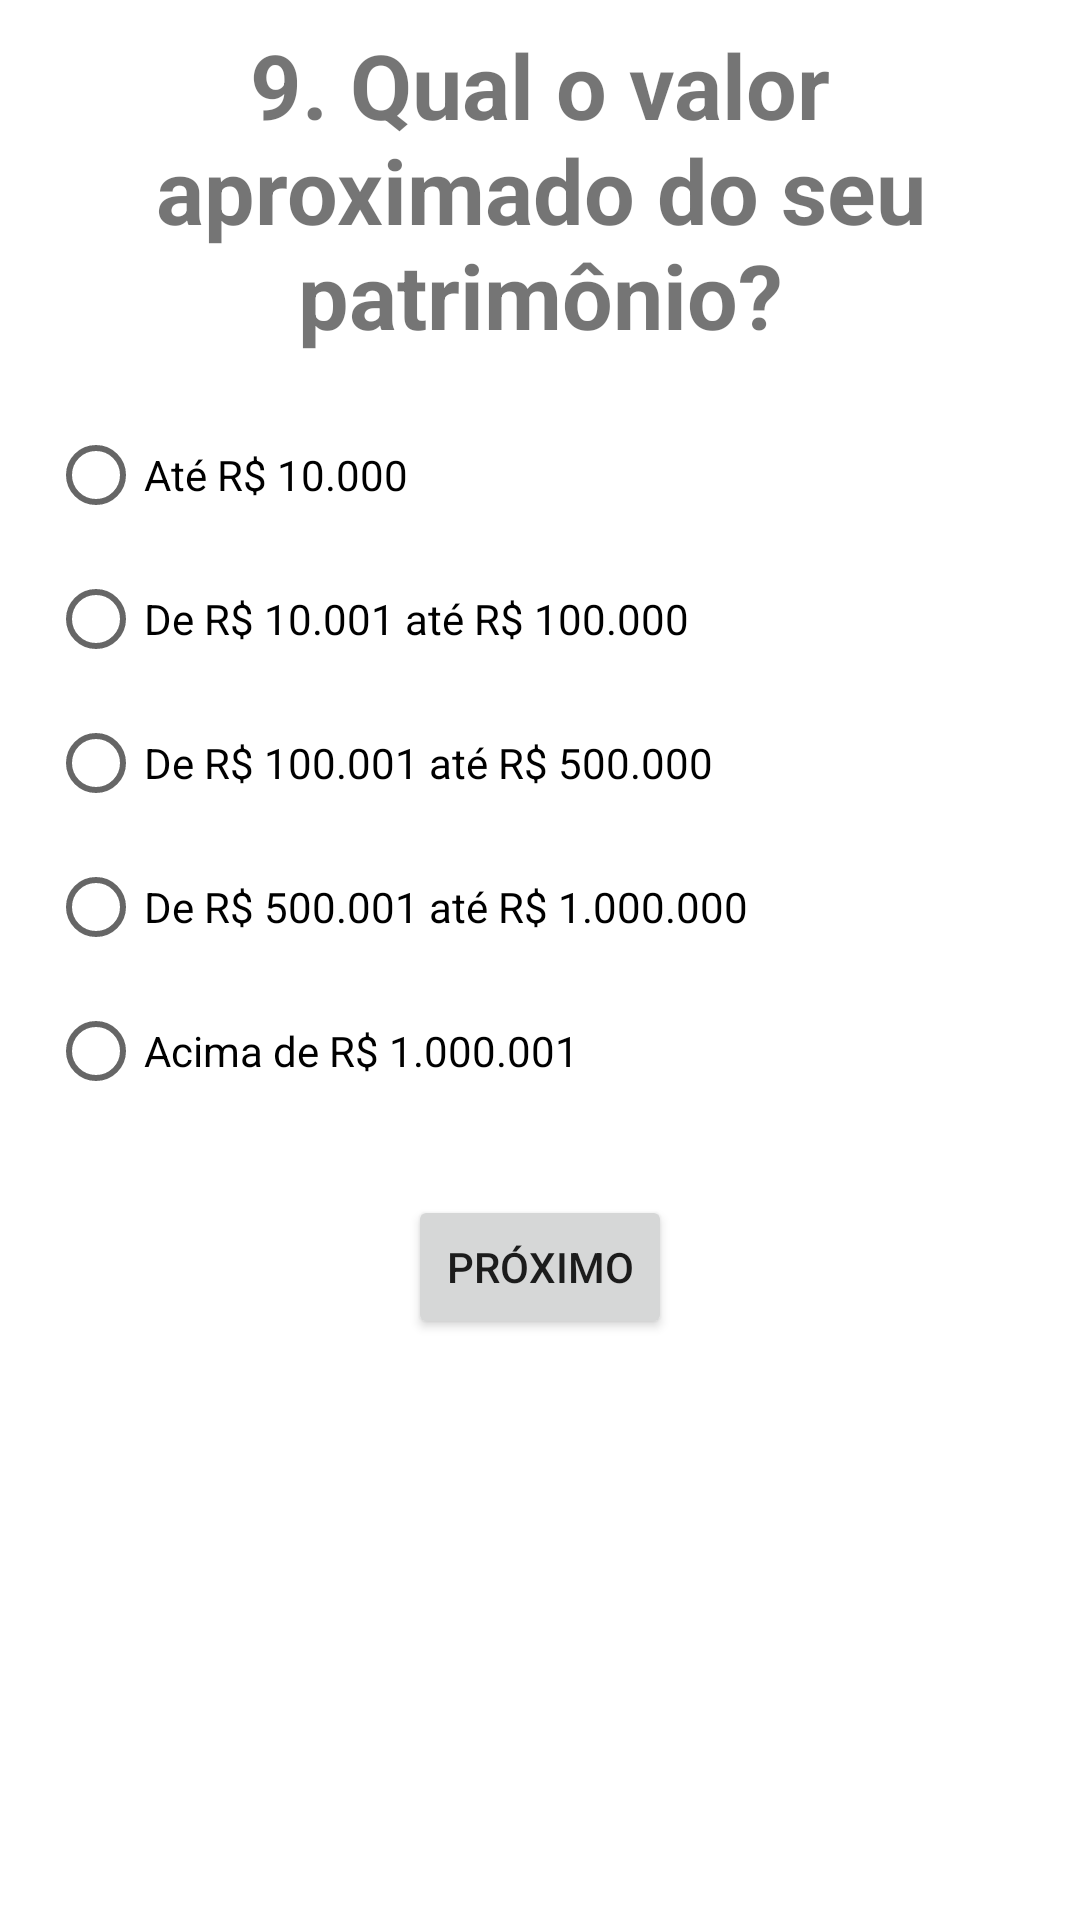

Write the Android layout XML for this screen, with the resource values it uses.
<!-- AndroidManifest.xml: application theme Theme.TP3FDAInvestidor -->
<!-- res/layout/fragment_pergunta9.xml -->
<?xml version="1.0" encoding="utf-8"?>
<androidx.constraintlayout.widget.ConstraintLayout xmlns:android="http://schemas.android.com/apk/res/android"
    xmlns:app="http://schemas.android.com/apk/res-auto"
    xmlns:tools="http://schemas.android.com/tools"
    android:id="@+id/frameLayout9"
    android:layout_width="match_parent"
    android:layout_height="match_parent"
    tools:context=".fragment.Pergunta9Fragment">

    <TextView
        android:id="@+id/textView4"
        android:layout_width="wrap_content"
        android:layout_height="wrap_content"
        android:layout_marginStart="8dp"
        android:layout_marginTop="8dp"
        android:layout_marginEnd="8dp"
        android:text="9. Qual o valor aproximado do seu patrimônio?"
        android:textAlignment="center"
        android:textSize="30sp"
        android:textStyle="bold"
        app:layout_constraintEnd_toEndOf="parent"
        app:layout_constraintStart_toStartOf="parent"
        app:layout_constraintTop_toTopOf="parent" />

    <RadioGroup
        android:id="@+id/radioGroup6"
        android:layout_width="wrap_content"
        android:layout_height="wrap_content"
        android:layout_marginStart="16dp"
        android:layout_marginTop="16dp"
        app:layout_constraintStart_toStartOf="parent"
        app:layout_constraintTop_toBottomOf="@+id/textView4">

        <RadioButton
            android:id="@+id/radioButton"
            android:layout_width="match_parent"
            android:layout_height="wrap_content"
            android:text="Até R$ 10.000" />

        <RadioButton
            android:id="@+id/radioButton2"
            android:layout_width="match_parent"
            android:layout_height="wrap_content"
            android:text="De R$ 10.001 até R$ 100.000" />

        <RadioButton
            android:id="@+id/radioButton3"
            android:layout_width="match_parent"
            android:layout_height="wrap_content"
            android:text="De R$ 100.001 até R$ 500.000" />

        <RadioButton
            android:id="@+id/radioButton4"
            android:layout_width="match_parent"
            android:layout_height="wrap_content"
            android:text="De R$ 500.001 até R$ 1.000.000" />

        <RadioButton
            android:id="@+id/radioButton6"
            android:layout_width="match_parent"
            android:layout_height="wrap_content"
            android:text="Acima de R$ 1.000.001" />
    </RadioGroup>

    <Button
        android:id="@+id/buttonPerfil"
        android:layout_width="wrap_content"
        android:layout_height="wrap_content"
        android:layout_marginTop="24dp"
        android:text="próximo"
        app:layout_constraintEnd_toEndOf="parent"
        app:layout_constraintStart_toStartOf="parent"
        app:layout_constraintTop_toBottomOf="@+id/radioGroup6" />
</androidx.constraintlayout.widget.ConstraintLayout>
<!-- resources referenced by this layout -->
<resources>
  <style name="Theme.TP3FDAInvestidor" parent="Theme.MaterialComponents.DayNight.DarkActionBar">
          
          <item name="colorPrimary">@color/purple_500</item>
          <item name="colorPrimaryVariant">@color/purple_700</item>
          <item name="colorOnPrimary">@color/white</item>
          
          <item name="colorSecondary">@color/teal_200</item>
          <item name="colorSecondaryVariant">@color/teal_700</item>
          <item name="colorOnSecondary">@color/black</item>
          
          <item name="android:statusBarColor" tools:targetApi="l">?attr/colorPrimaryVariant</item>
          
      </style>
  <!-- not gathered from this repository: default colours our renderer supplied (Android Studio template values) -->
  <color name="purple_500">#FF6200EE</color>
  <color name="purple_700">#FF3700B3</color>
  <color name="teal_200">#FF03DAC5</color>
  <color name="teal_700">#FF018786</color>
  <color name="black">#FF000000</color>
  <color name="white">#FFFFFFFF</color>
</resources>
